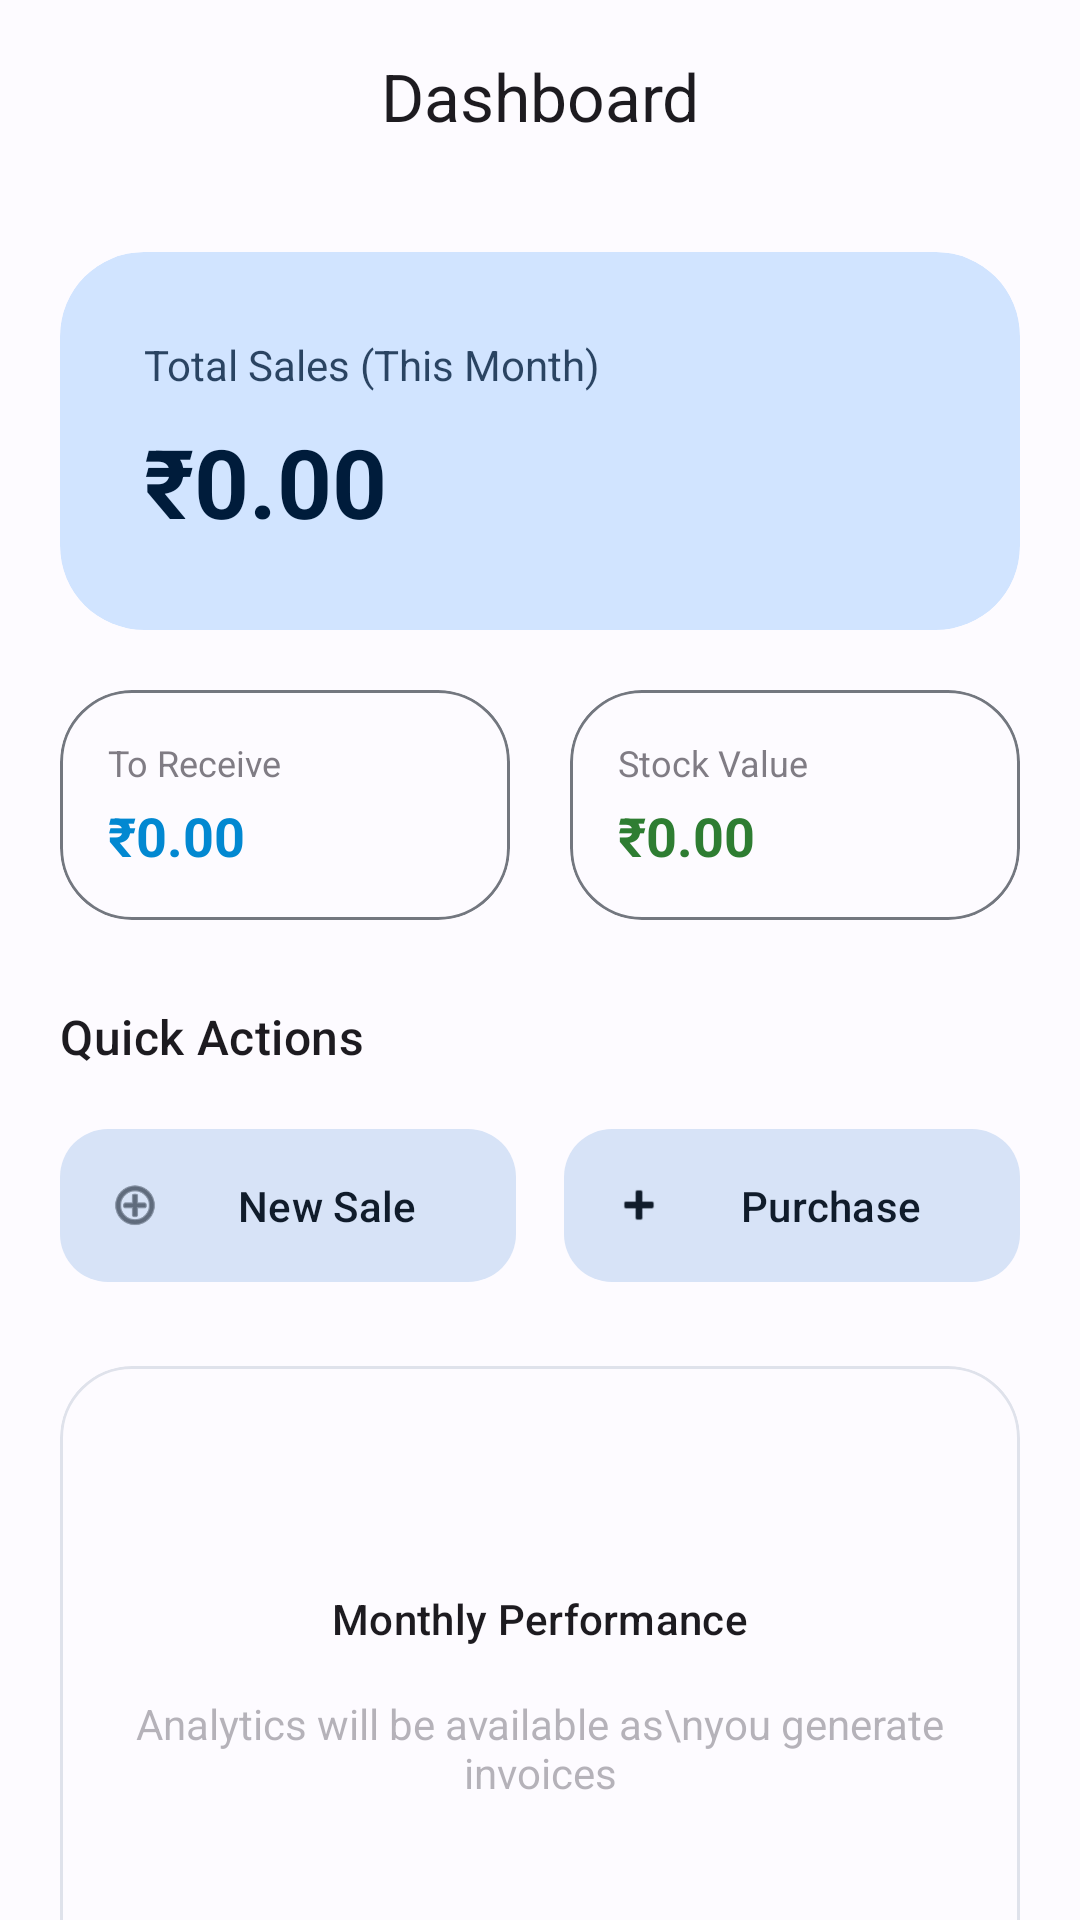

Android layout source for this screen:
<!-- AndroidManifest.xml: application theme Theme.InvoicePro -->
<!-- res/layout/fragment_dashboard.xml -->
<?xml version="1.0" encoding="utf-8"?>
<androidx.coordinatorlayout.widget.CoordinatorLayout xmlns:android="http://schemas.android.com/apk/res/android"
    xmlns:app="http://schemas.android.com/apk/res-auto"
    android:layout_width="match_parent"
    android:layout_height="match_parent"
    android:background="@color/background">

    <com.google.android.material.appbar.AppBarLayout
        android:layout_width="match_parent"
        android:layout_height="wrap_content"
        android:background="@color/background"
        app:elevation="0dp">

        <com.google.android.material.appbar.MaterialToolbar
            android:layout_width="match_parent"
            android:layout_height="?attr/actionBarSize"
            app:title="Dashboard"
            app:titleCentered="true"
            app:titleTextAppearance="@style/TextAppearance.Material3.TitleLarge" />
    </com.google.android.material.appbar.AppBarLayout>

    <androidx.core.widget.NestedScrollView
        android:layout_width="match_parent"
        android:layout_height="match_parent"
        app:layout_behavior="@string/appbar_scrolling_view_behavior">

        <LinearLayout
            android:layout_width="match_parent"
            android:layout_height="wrap_content"
            android:orientation="vertical"
            android:padding="20dp">

            <TextView
                android:id="@+id/textLowStockAlert"
                android:layout_width="match_parent"
                android:layout_height="wrap_content"
                android:layout_marginBottom="20dp"
                android:background="@drawable/bg_warning_rounded"
                android:padding="16dp"
                android:text="⚠️ 3 Items Low in Stock"
                android:textColor="@color/warning"
                android:textStyle="bold"
                android:visibility="gone" />

            
            <com.google.android.material.card.MaterialCardView
                android:layout_width="match_parent"
                android:layout_height="wrap_content"
                android:layout_marginBottom="20dp"
                app:cardCornerRadius="28dp"
                app:cardElevation="0dp"
                app:strokeWidth="0dp"
                android:backgroundTint="@color/primaryContainer">

                <LinearLayout
                    android:layout_width="match_parent"
                    android:layout_height="wrap_content"
                    android:orientation="vertical"
                    android:padding="28dp">

                    <TextView
                        android:layout_width="wrap_content"
                        android:layout_height="wrap_content"
                        android:alpha="0.8"
                        android:text="Total Sales (This Month)"
                        android:textColor="@color/onPrimaryContainer"
                        android:textSize="14sp" />

                    <TextView
                        android:id="@+id/textTotalSales"
                        android:layout_width="wrap_content"
                        android:layout_height="wrap_content"
                        android:layout_marginTop="8dp"
                        android:text="₹0.00"
                        android:textColor="@color/onPrimaryContainer"
                        android:textSize="32sp"
                        android:textStyle="bold" />
                </LinearLayout>
            </com.google.android.material.card.MaterialCardView>

            <LinearLayout
                android:layout_width="match_parent"
                android:layout_height="wrap_content"
                android:layout_marginBottom="20dp"
                android:orientation="horizontal">

                <com.google.android.material.card.MaterialCardView
                    android:layout_width="0dp"
                    android:layout_height="wrap_content"
                    android:layout_marginEnd="10dp"
                    android:layout_weight="1"
                    app:cardCornerRadius="24dp"
                    app:cardElevation="0dp"
                    app:strokeWidth="1dp"
                    app:strokeColor="@color/outline"
                    android:backgroundTint="@color/surface">

                    <LinearLayout
                        android:layout_width="match_parent"
                        android:layout_height="wrap_content"
                        android:orientation="vertical"
                        android:padding="16dp">

                        <TextView
                            android:layout_width="wrap_content"
                            android:layout_height="wrap_content"
                            android:alpha="0.7"
                            android:text="To Receive"
                            android:textSize="12sp" />

                        <TextView
                            android:id="@+id/textReceivables"
                            android:layout_width="wrap_content"
                            android:layout_height="wrap_content"
                            android:layout_marginTop="4dp"
                            android:text="₹0.00"
                            android:textColor="@color/info"
                            android:textSize="18sp"
                            android:textStyle="bold" />
                    </LinearLayout>
                </com.google.android.material.card.MaterialCardView>

                <com.google.android.material.card.MaterialCardView
                    android:layout_width="0dp"
                    android:layout_height="wrap_content"
                    android:layout_marginStart="10dp"
                    android:layout_weight="1"
                    app:cardCornerRadius="24dp"
                    app:cardElevation="0dp"
                    app:strokeWidth="1dp"
                    app:strokeColor="@color/outline"
                    android:backgroundTint="@color/surface">

                    <LinearLayout
                        android:layout_width="match_parent"
                        android:layout_height="wrap_content"
                        android:orientation="vertical"
                        android:padding="16dp">

                        <TextView
                            android:layout_width="wrap_content"
                            android:layout_height="wrap_content"
                            android:alpha="0.7"
                            android:text="Stock Value"
                            android:textSize="12sp" />

                        <TextView
                            android:id="@+id/textStockValue"
                            android:layout_width="wrap_content"
                            android:layout_height="wrap_content"
                            android:layout_marginTop="4dp"
                            android:text="₹0.00"
                            android:textColor="@color/success"
                            android:textSize="18sp"
                            android:textStyle="bold" />
                    </LinearLayout>
                </com.google.android.material.card.MaterialCardView>
            </LinearLayout>

            <TextView
                android:layout_width="wrap_content"
                android:layout_height="wrap_content"
                android:layout_marginTop="8dp"
                android:layout_marginBottom="16dp"
                android:text="Quick Actions"
                android:textAppearance="@style/TextAppearance.Material3.TitleMedium" />

            <LinearLayout
                android:layout_width="match_parent"
                android:layout_height="wrap_content"
                android:orientation="horizontal">

                <com.google.android.material.button.MaterialButton
                    android:id="@+id/buttonSale"
                    style="@style/Widget.Material3.Button.TonalButton"
                    android:layout_width="0dp"
                    android:layout_height="wrap_content"
                    android:layout_marginEnd="8dp"
                    android:layout_weight="1"
                    android:padding="16dp"
                    android:text="New Sale"
                    app:cornerRadius="16dp"
                    app:icon="@android:drawable/ic_menu_add" />

                <com.google.android.material.button.MaterialButton
                    android:id="@+id/buttonPurchase"
                    style="@style/Widget.Material3.Button.TonalButton"
                    android:layout_width="0dp"
                    android:layout_height="wrap_content"
                    android:layout_marginStart="8dp"
                    android:layout_weight="1"
                    android:padding="16dp"
                    android:text="Purchase"
                    app:cornerRadius="16dp"
                    app:icon="@android:drawable/ic_input_add" />
            </LinearLayout>

            <com.google.android.material.card.MaterialCardView
                android:layout_width="match_parent"
                android:layout_height="220dp"
                android:layout_marginTop="24dp"
                app:cardCornerRadius="24dp"
                app:cardElevation="0dp"
                app:strokeWidth="1dp"
                app:strokeColor="@color/surfaceVariant"
                android:backgroundTint="@color/surface">

                <LinearLayout
                    android:layout_width="match_parent"
                    android:layout_height="match_parent"
                    android:gravity="center"
                    android:orientation="vertical"
                    android:padding="20dp">

                    <TextView
                        android:layout_width="wrap_content"
                        android:layout_height="wrap_content"
                        android:text="Monthly Performance"
                        android:textAppearance="@style/TextAppearance.Material3.LabelLarge" />

                    <TextView
                        android:id="@+id/textChartPlaceholder"
                        android:layout_width="wrap_content"
                        android:layout_height="wrap_content"
                        android:layout_marginTop="16dp"
                        android:alpha="0.4"
                        android:gravity="center"
                        android:text="Analytics will be available as\nyou generate invoices" />
                </LinearLayout>
            </com.google.android.material.card.MaterialCardView>

        </LinearLayout>
    </androidx.core.widget.NestedScrollView>
</androidx.coordinatorlayout.widget.CoordinatorLayout>
<!-- resources referenced by this layout -->
<resources>
  <color name="background">#FDFBFF</color>
  <color name="info">#0288D1</color>
  <color name="onPrimaryContainer">#001C3B</color>
  <color name="outline">#73777F</color>
  <color name="primaryContainer">#D1E4FF</color>
  <color name="success">#2E7D32</color>
  <color name="surface">#FDFBFF</color>
  <color name="surfaceVariant">#DFE2EB</color>
  <color name="warning">#ED6C02</color>
  <!-- drawable bg_warning_rounded (drawable) -->
  <?xml version="1.0" encoding="utf-8"?>
  <shape xmlns:android="http://schemas.android.com/apk/res/android">
      <solid android:color="#FFF9C4"/>
      <corners android:radius="16dp"/>
  </shape>
  <style name="Theme.InvoicePro" parent="Theme.Material3.DayNight.NoActionBar">
          <item name="colorPrimary">@color/primary</item>
          <item name="colorOnPrimary">@color/onPrimary</item>
          <item name="colorPrimaryContainer">@color/primaryContainer</item>
          <item name="colorOnPrimaryContainer">@color/onPrimaryContainer</item>
          <item name="colorSecondary">@color/secondary</item>
          <item name="colorOnSecondary">@color/onSecondary</item>
          <item name="colorSecondaryContainer">@color/secondaryContainer</item>
          <item name="colorOnSecondaryContainer">@color/onSecondaryContainer</item>
          <item name="colorTertiary">@color/tertiary</item>
          <item name="colorOnTertiary">@color/onTertiary</item>
          <item name="colorTertiaryContainer">@color/tertiaryContainer</item>
          <item name="colorOnTertiaryContainer">@color/onTertiaryContainer</item>
          <item name="android:statusBarColor">@color/background</item>
          <item name="android:windowLightStatusBar">true</item>
      </style>
  <color name="primary">#005FB0</color>
  <color name="onPrimary">#FFFFFF</color>
  <color name="secondary">#535F70</color>
  <color name="onSecondary">#FFFFFF</color>
  <color name="secondaryContainer">#D7E3F7</color>
  <color name="onSecondaryContainer">#101C2B</color>
  <color name="tertiary">#6B5778</color>
  <color name="onTertiary">#FFFFFF</color>
  <color name="tertiaryContainer">#F2DAFF</color>
  <color name="onTertiaryContainer">#251431</color>
</resources>
